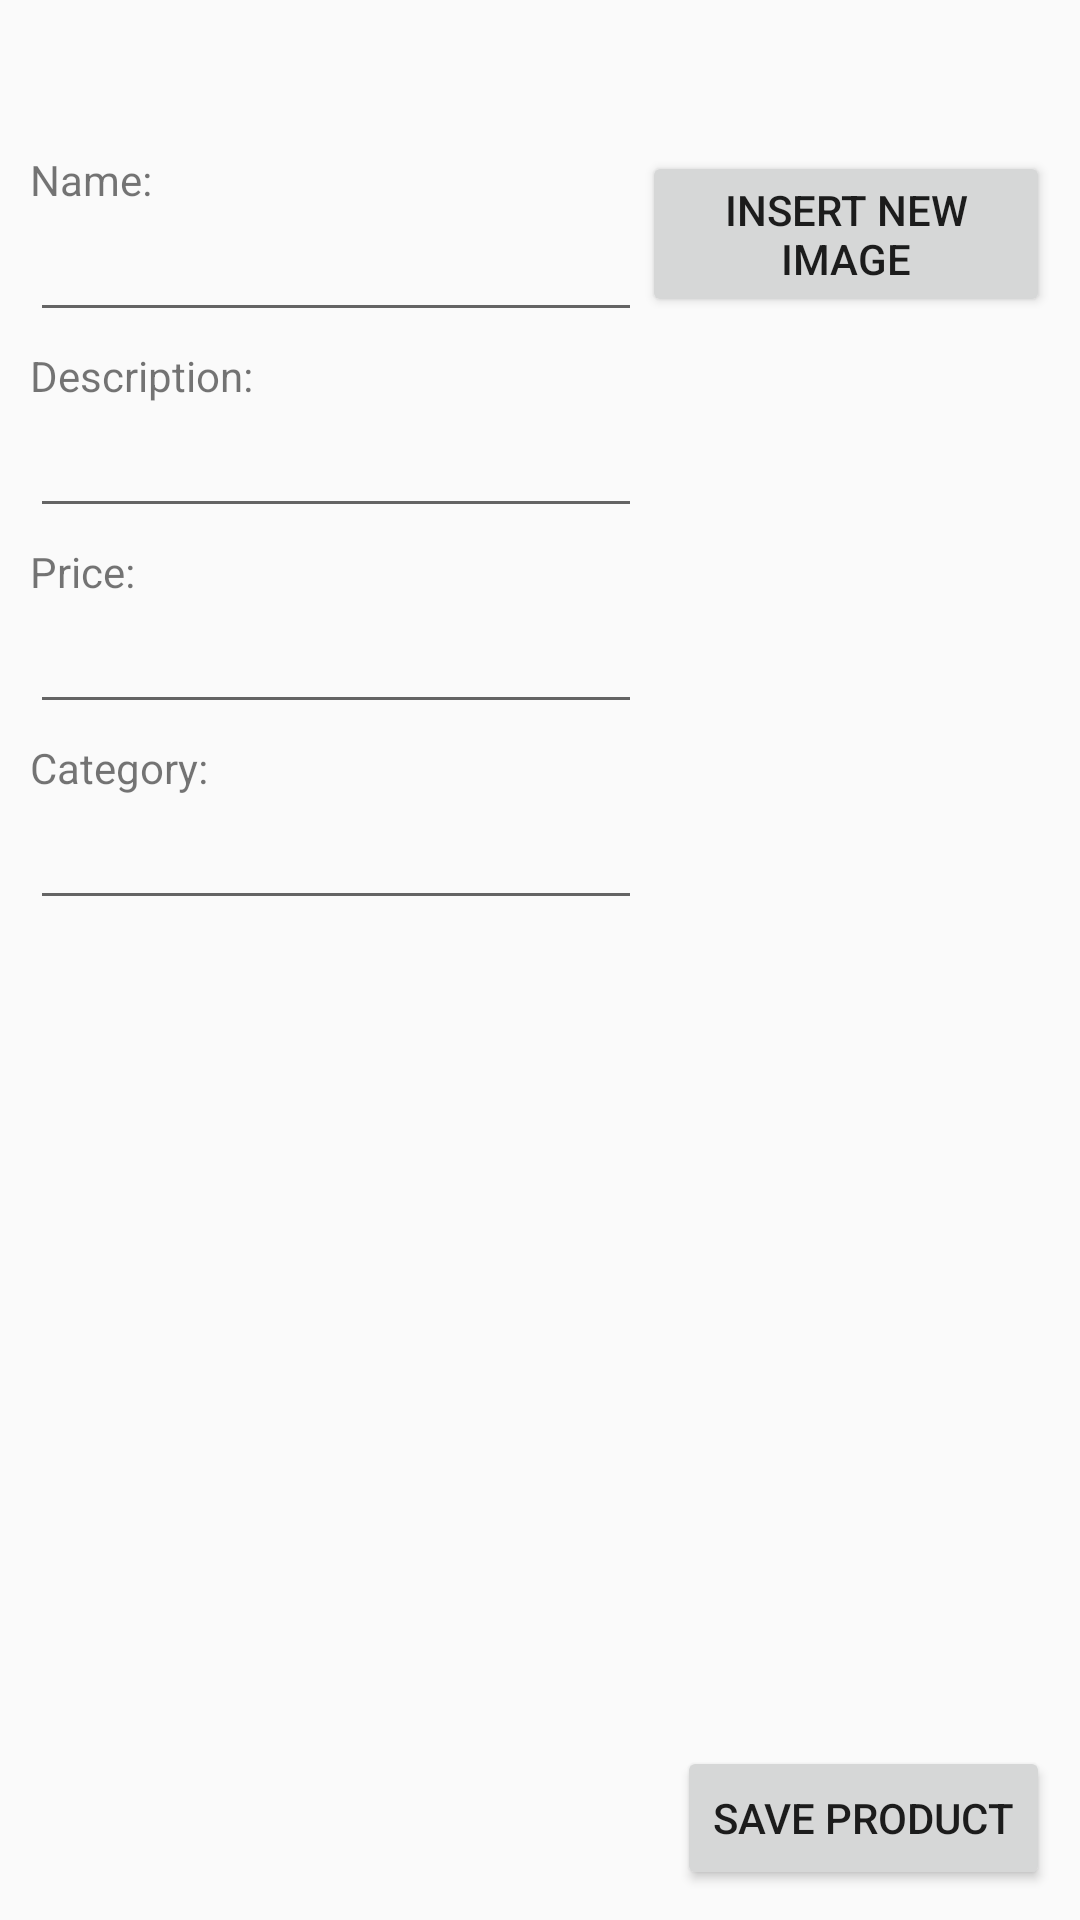

Here is an Android app screen rendered from its layout file. Give the layout XML and the strings, colors and styles it references.
<!-- AndroidManifest.xml: application theme Theme.AppCompat.Light.DarkActionBar -->
<!-- res/layout/activity_edit_product.xml -->
<LinearLayout xmlns:android="http://schemas.android.com/apk/res/android"
    xmlns:tools="http://schemas.android.com/tools"
    android:layout_width="match_parent"
    android:layout_height="match_parent"
    android:orientation="vertical"
    android:padding="10dp">
    
    <TextView 
        android:id="@+id/edit_product_header"
        android:layout_width="wrap_content"
        android:layout_height="wrap_content"
        android:textSize="30sp"/>
    
    <TextView 
        android:id="@+id/edit_product_id"
        android:layout_width="wrap_content"
        android:layout_height="wrap_content"
        android:visibility="gone"/>
    
    <TextView 
  	    android:id="@+id/edit_product_validation"
  	    android:layout_width="match_parent"
  	    android:layout_height="wrap_content"
  	    android:text="@string/edit_product_validation"
  	    android:textColor="#ff0000"
  	    android:paddingBottom="5dp"
  	    android:visibility="gone" />

   	<LinearLayout
   	    android:layout_width="match_parent"
   	    android:layout_height="wrap_content">
   	    
   	    <LinearLayout 
   	        android:layout_width="0dp"
   	        android:layout_weight="3"
   	        android:layout_height="wrap_content"
   	        android:orientation="vertical">
   	        
   	        <LinearLayout
   	            android:layout_width="wrap_content"
   	            android:layout_height="wrap_content"
   	            android:orientation="vertical"
   	            android:paddingBottom="5dp">
   	            
   	            <TextView 
   	                android:layout_width="wrap_content"
   	                android:layout_height="wrap_content"
   	                android:text="@string/edit_product_name_text"/>
   	            
   	            <EditText 
   	                android:id="@+id/edit_product_name"
   	                android:layout_width="wrap_content"
   	                android:layout_height="wrap_content"
   	                android:inputType="text"
   	                android:ems="10"/>
   	            
   	        </LinearLayout>
   	        
   	        <LinearLayout
   	            android:layout_width="wrap_content"
   	            android:layout_height="wrap_content"
   	            android:orientation="vertical"
   	            android:paddingBottom="5dp">
   	            
   	            <TextView 
   	                android:layout_width="wrap_content"
   	                android:layout_height="wrap_content"
   	                android:text="@string/edit_product_description_text"/>
   	            
   	            <EditText 
   	                android:id="@+id/edit_product_description"
   	                android:layout_width="wrap_content"
   	                android:layout_height="wrap_content"
   	                android:inputType="text"
   	                android:ems="10"/>
   	            
   	        </LinearLayout>
   	        
   	        <LinearLayout
   	            android:layout_width="wrap_content"
   	            android:layout_height="wrap_content"
   	            android:orientation="vertical"
   	            android:paddingBottom="5dp">
   	            
   	            <TextView 
   	                android:layout_width="wrap_content"
   	                android:layout_height="wrap_content"
   	                android:text="@string/edit_product_price_text"/>
   	            
   	            <EditText 
   	                android:id="@+id/edit_product_price"
   	                android:layout_width="wrap_content"
   	                android:layout_height="wrap_content"
   	                android:inputType="text"
   	                android:ems="10"/>
   	            
   	        </LinearLayout>
   	        
   	        <LinearLayout
   	            android:layout_width="wrap_content"
   	            android:layout_height="wrap_content"
   	            android:orientation="vertical"
   	            android:paddingBottom="5dp">
   	            
   	            <TextView 
   	                android:layout_width="wrap_content"
   	                android:layout_height="wrap_content"
   	                android:text="@string/edit_product_category_text"/>
   	            
   	            <EditText 
   	                android:id="@+id/edit_product_category"
   	                android:layout_width="wrap_content"
   	                android:layout_height="wrap_content"
   	                android:inputType="text"
   	                android:ems="10"/>
   	            
   	        </LinearLayout>
   	        
   		</LinearLayout>
   		
   		<LinearLayout
   		    android:layout_width="0dp"
   	        android:layout_weight="2"
   	        android:layout_height="wrap_content"
   	        android:orientation="vertical">
   	        
   		    <ImageView 
   		        android:id="@+id/edit_product_image"
   		        android:layout_width="wrap_content"
   		        android:layout_height="wrap_content"
   		        android:layout_gravity="center" />
   		    
   		    <Button 
   		        android:id="@+id/edit_product_insert_image"
   		        android:layout_width="wrap_content"
   		        android:layout_height="wrap_content"
   		        android:text="@string/button_edit_product_insert_image"
   		        android:layout_gravity="center" />
   		    
   		</LinearLayout>
   		
   	</LinearLayout>
   	
   	<LinearLayout 
   	    android:layout_width="match_parent"
   	    android:layout_height="fill_parent"
   	    android:orientation="vertical"
   	    android:gravity="bottom">
   		
   	    <Button
   	        android:id="@+id/edit_product_save"
   	        android:layout_width="wrap_content"
   	        android:layout_height="wrap_content"
   	        android:layout_gravity="right"
   	        android:text="@string/button_edit_product_save" />
   	    
   	</LinearLayout>

</LinearLayout>
<!-- resources referenced by this layout -->
<resources>
  <string name="button_edit_product_insert_image">Insert new image</string>
  <string name="button_edit_product_save">Save product</string>
  <string name="edit_product_category_text">Category:</string>
  <string name="edit_product_description_text">Description:</string>
  <string name="edit_product_name_text">Name:</string>
  <string name="edit_product_price_text">Price:</string>
  <string name="edit_product_validation">Please fill all fields</string>
</resources>
